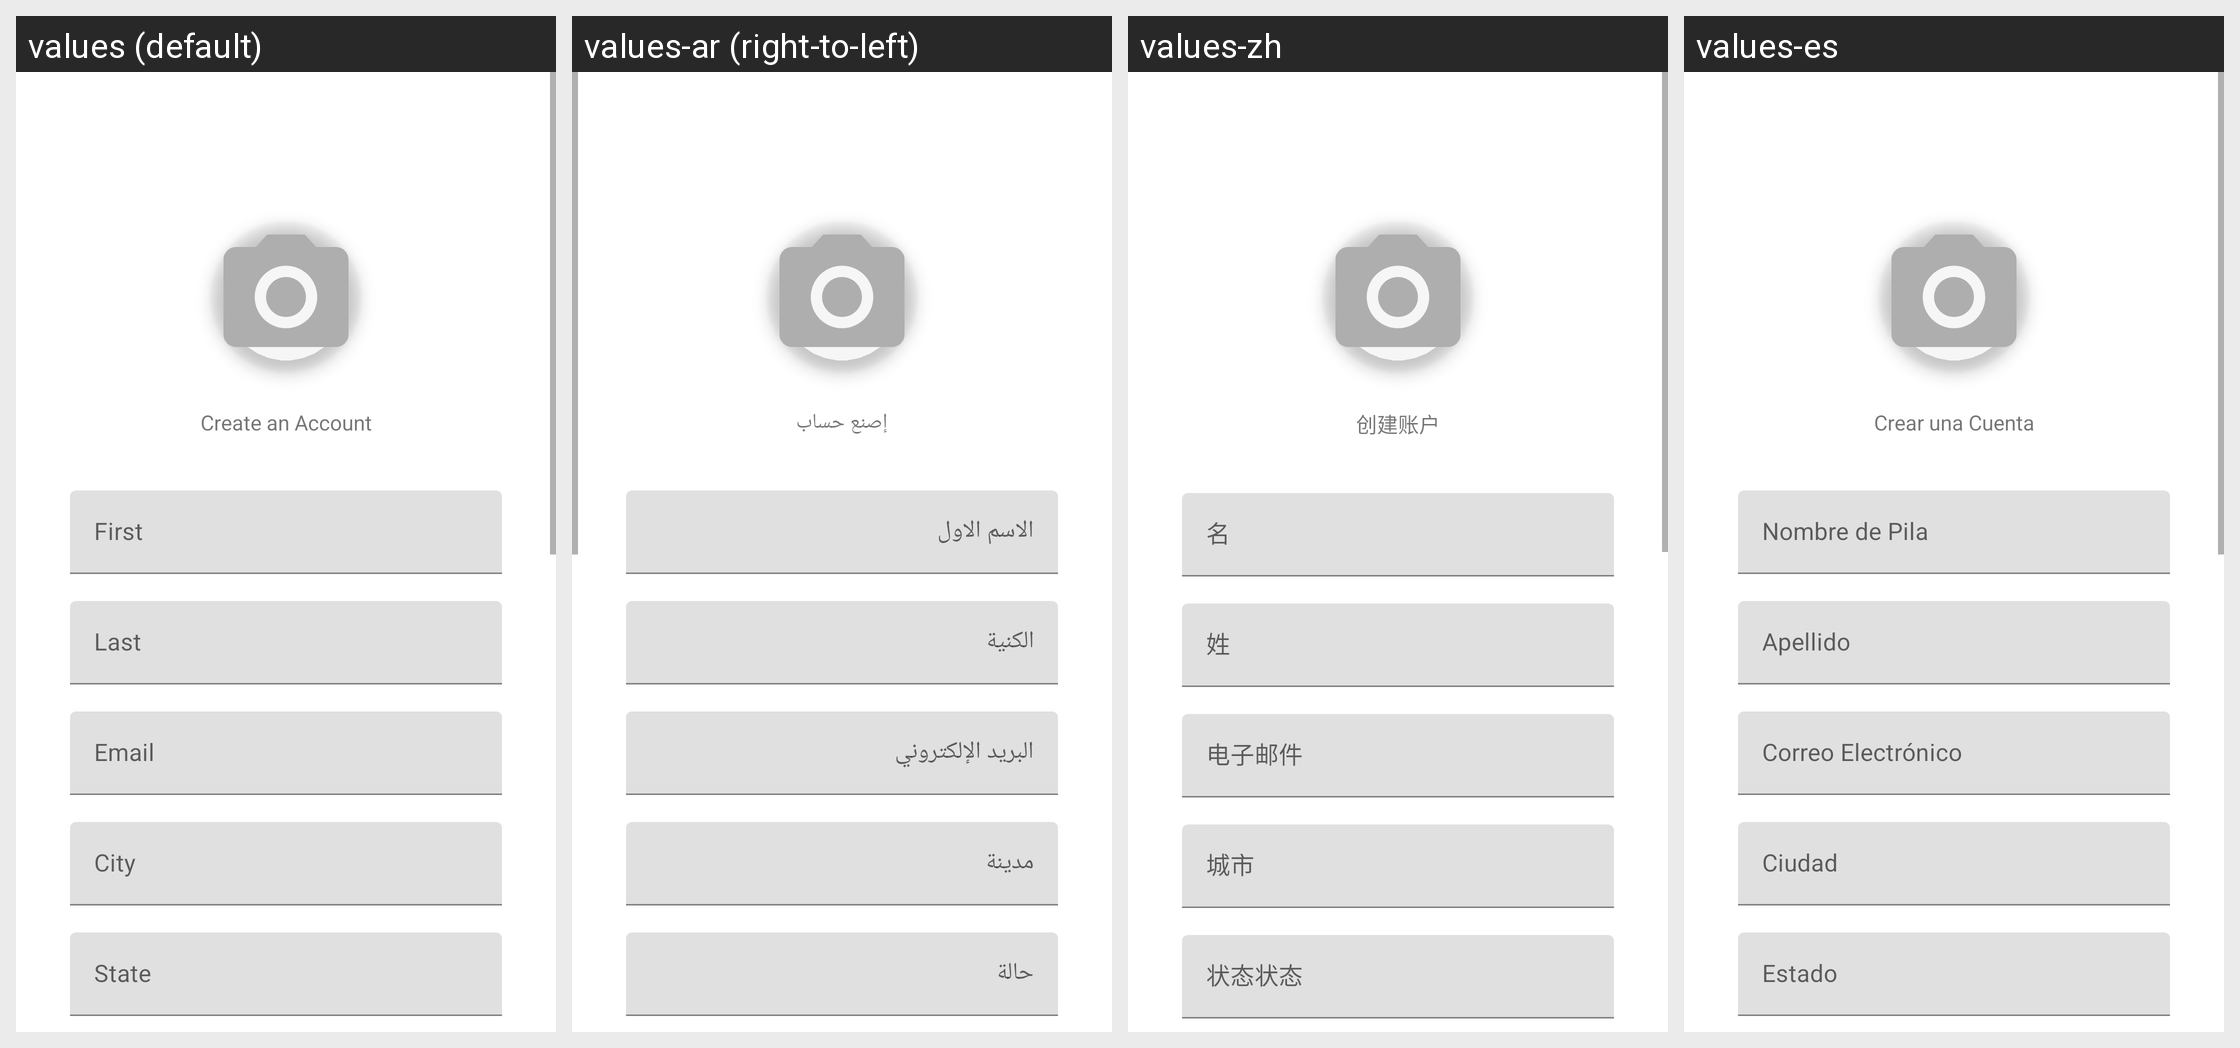

Locale-by-locale string values for the Android screen shown in this grid:
Android screen res/layout/activity_edit_form.xml rendered under 4 locales, left to right: values (default), values-ar (right-to-left), values-zh, values-es. Device: Nexus 5 (rendered at 1080×1920; each locale shown at half size, 540×960, under a caption strip naming it); theme Theme.SportsSocial.
Other locales in the repository, not shown: values-fr, values-hi.
Strings drawn on this screen, with the default value and each locale's value (text and hints the layout hard-codes, and strings that could not be matched under every locale, appear in the picture but are not listed):

sign_up
  values: Create an Account
  values-ar: إصنع حساب
  values-zh: 创建账户
  values-es: Crear una Cuenta

first_name
  values: First
  values-ar: الاسم الاول
  values-zh: 名
  values-es: Nombre de Pila

last_name
  values: Last
  values-ar: الكنية
  values-zh: 姓
  values-es: Apellido

email
  values: Email
  values-ar: البريد الإلكتروني
  values-zh: 电子邮件
  values-es: Correo Electrónico

city
  values: City
  values-ar: مدينة
  values-zh: 城市
  values-es: Ciudad

state
  values: State
  values-ar: حالة
  values-zh: 状态状态
  values-es: Estado
